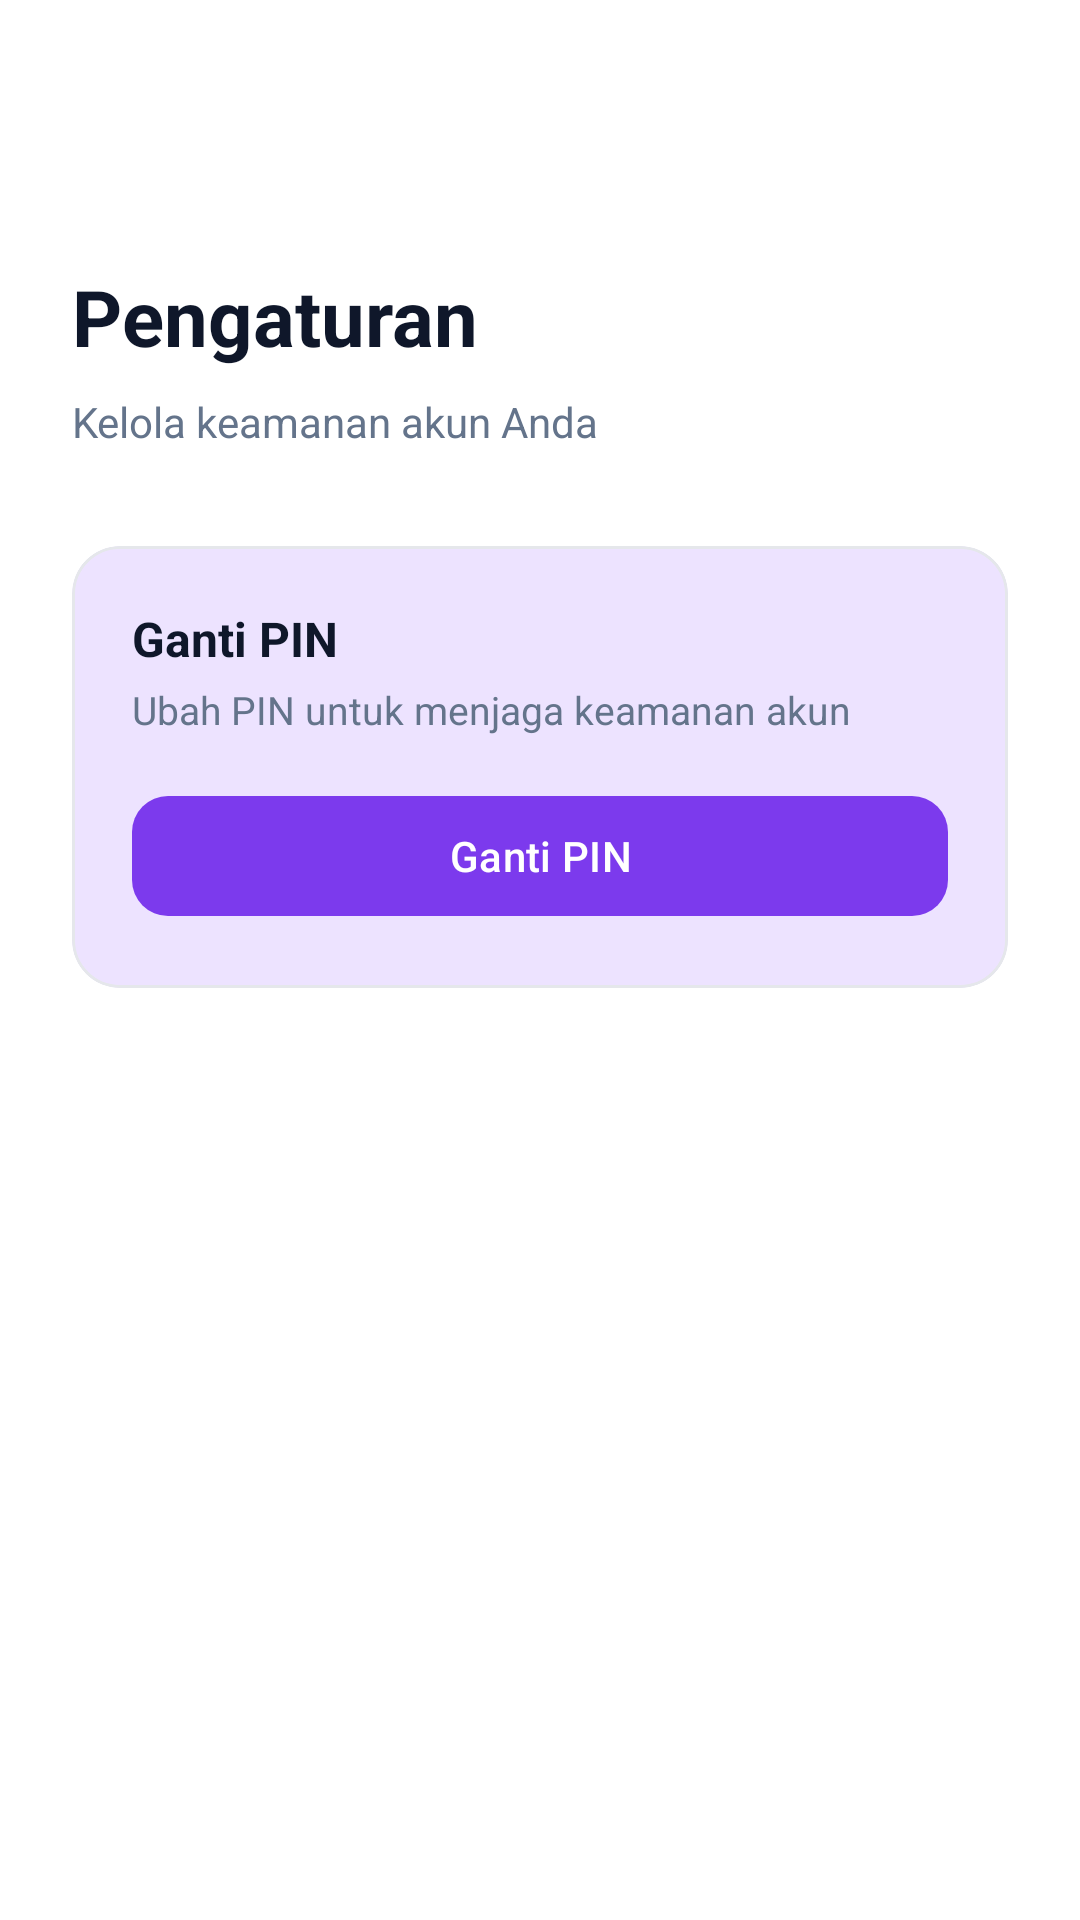

The Android layout XML behind this screen, and the referenced resources:
<!-- AndroidManifest.xml: application theme Theme.ProjectSkripsi -->
<!-- res/layout/activity_settings.xml -->
<?xml version="1.0" encoding="utf-8"?>
<androidx.constraintlayout.widget.ConstraintLayout
    xmlns:android="http://schemas.android.com/apk/res/android"
    xmlns:app="http://schemas.android.com/apk/res-auto"
    android:layout_width="match_parent"
    android:layout_height="match_parent"
    android:padding="24dp"
    android:background="@android:color/white">

    
    <ImageButton
        android:id="@+id/btnBack"
        android:layout_width="40dp"
        android:layout_height="40dp"
        android:background="?attr/selectableItemBackgroundBorderless"
        android:src="@drawable/ic_arrow_back"
        android:contentDescription="Back"
        app:tint="#0F172A"
        app:layout_constraintStart_toStartOf="parent"
        app:layout_constraintTop_toTopOf="parent"/>

    
    <TextView
        android:id="@+id/tvTitle"
        android:layout_width="0dp"
        android:layout_height="wrap_content"
        android:text="Pengaturan"
        android:textSize="26sp"
        android:textStyle="bold"
        android:textColor="#0F172A"
        android:layout_marginTop="24dp"
        app:layout_constraintTop_toBottomOf="@id/btnBack"
        app:layout_constraintStart_toStartOf="parent"
        app:layout_constraintEnd_toEndOf="parent"/>

    
    <TextView
        android:id="@+id/tvSubtitle"
        android:layout_width="0dp"
        android:layout_height="wrap_content"
        android:text="Kelola keamanan akun Anda"
        android:textSize="14sp"
        android:textColor="#64748B"
        android:layout_marginTop="8dp"
        app:layout_constraintTop_toBottomOf="@id/tvTitle"
        app:layout_constraintStart_toStartOf="parent"
        app:layout_constraintEnd_toEndOf="parent"/>

    
    <com.google.android.material.card.MaterialCardView
        android:id="@+id/cardChangePin"
        android:layout_width="0dp"
        android:layout_height="wrap_content"
        android:layout_marginTop="32dp"

        app:cardCornerRadius="16dp"
        app:cardElevation="0dp"
        app:cardBackgroundColor="#ede3ff"
        app:strokeWidth="1dp"
        app:strokeColor="#E5E7EB"

        app:layout_constraintTop_toBottomOf="@id/tvSubtitle"
        app:layout_constraintStart_toStartOf="parent"
        app:layout_constraintEnd_toEndOf="parent">

        <androidx.constraintlayout.widget.ConstraintLayout
            android:layout_width="match_parent"
            android:layout_height="wrap_content"
            android:padding="20dp">

            
            <TextView
                android:id="@+id/tvChangePinTitle"
                android:layout_width="0dp"
                android:layout_height="wrap_content"
                android:text="Ganti PIN"
                android:textSize="16sp"
                android:textStyle="bold"
                android:textColor="#0F172A"
                app:layout_constraintTop_toTopOf="parent"
                app:layout_constraintStart_toStartOf="parent"
                app:layout_constraintEnd_toEndOf="parent"/>

            
            <TextView
                android:id="@+id/tvChangePinDesc"
                android:layout_width="0dp"
                android:layout_height="wrap_content"
                android:text="Ubah PIN untuk menjaga keamanan akun"
                android:textSize="13sp"
                android:textColor="#64748B"
                android:layout_marginTop="4dp"
                app:layout_constraintTop_toBottomOf="@id/tvChangePinTitle"
                app:layout_constraintStart_toStartOf="parent"
                app:layout_constraintEnd_toEndOf="parent"/>

            
            <com.google.android.material.button.MaterialButton
                android:id="@+id/btnChangePin"
                android:layout_width="match_parent"
                android:layout_height="48dp"
                android:text="Ganti PIN"
                android:textSize="14sp"
                android:textAllCaps="false"
                android:layout_marginTop="16dp"

                app:cornerRadius="12dp"
                android:textColor="#FFFFFF"
                app:backgroundTint="#7C3AED"
                app:rippleColor="#5B21B6"

                app:layout_constraintTop_toBottomOf="@id/tvChangePinDesc"
                app:layout_constraintStart_toStartOf="parent"
                app:layout_constraintEnd_toEndOf="parent"/>

        </androidx.constraintlayout.widget.ConstraintLayout>
    </com.google.android.material.card.MaterialCardView>

</androidx.constraintlayout.widget.ConstraintLayout>
<!-- resources referenced by this layout -->
<resources>
  <style name="Theme.ProjectSkripsi" parent="Base.Theme.ProjectSkripsi" />
  <style name="Base.Theme.ProjectSkripsi" parent="Theme.Material3.DayNight.NoActionBar">
          
          
      </style>
</resources>
